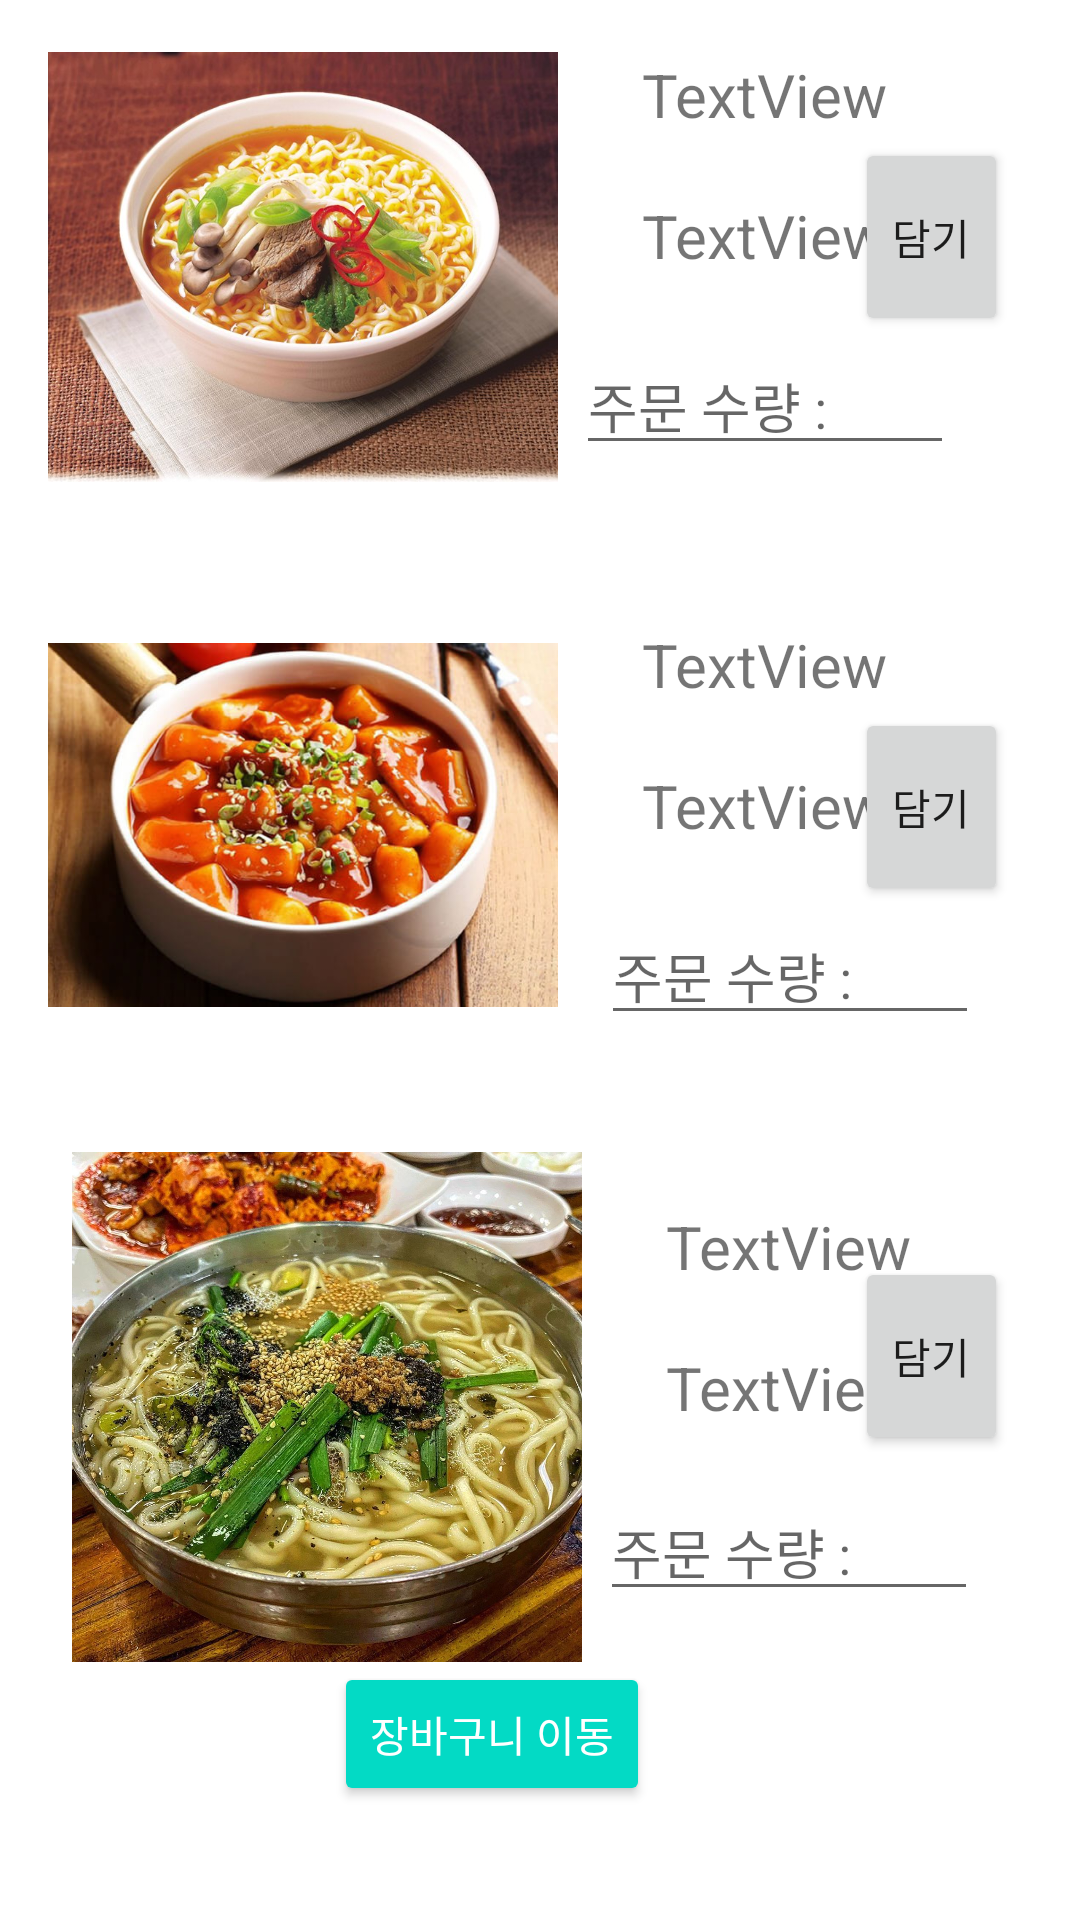

Here is an Android app screen rendered from its layout file. Give the layout XML and the strings, colors and styles it references.
<!-- AndroidManifest.xml: application theme Theme.SnackShop -->
<!-- res/layout/activity_main.xml -->
<?xml version="1.0" encoding="utf-8"?>
<androidx.constraintlayout.widget.ConstraintLayout xmlns:android="http://schemas.android.com/apk/res/android"
    xmlns:app="http://schemas.android.com/apk/res-auto"
    xmlns:tools="http://schemas.android.com/tools"
    android:layout_width="match_parent"
    android:layout_height="match_parent"
    tools:context=".MainActivity">

    <Button
        android:id="@+id/buttonCart3"
        android:layout_width="51dp"
        android:layout_height="66dp"
        android:layout_marginEnd="24dp"
        android:text="담기"
        app:layout_constraintBottom_toBottomOf="@+id/editText3"
        app:layout_constraintEnd_toEndOf="parent"
        app:layout_constraintTop_toTopOf="@+id/textViewMenu3"
        app:layout_constraintVertical_bias="0.246" />

    <Button
        android:id="@+id/buttonCart1"
        android:layout_width="51dp"
        android:layout_height="66dp"
        android:layout_marginEnd="24dp"
        android:text="담기"
        app:layout_constraintBottom_toBottomOf="@+id/editText1"
        app:layout_constraintEnd_toEndOf="parent"
        app:layout_constraintTop_toTopOf="@+id/textViewMenu1"
        app:layout_constraintVertical_bias="0.394" />

    <EditText
        android:id="@+id/editText3"
        android:layout_width="126dp"
        android:layout_height="43dp"
        android:layout_marginTop="18dp"
        android:ems="10"
        android:hint="주문 수량 :"
        android:inputType="textPersonName"
        android:text=""
        app:layout_constraintEnd_toEndOf="@+id/textViewPrice3"
        app:layout_constraintStart_toStartOf="@+id/textViewPrice3"
        app:layout_constraintTop_toBottomOf="@+id/textViewPrice3" />

    <EditText
        android:id="@+id/editText2"
        android:layout_width="126dp"
        android:layout_height="43dp"
        android:layout_marginTop="20dp"
        android:ems="10"
        android:hint="주문 수량 :"
        android:inputType="textPersonName"
        android:text=""
        app:layout_constraintEnd_toEndOf="@+id/textViewPrice2"
        app:layout_constraintHorizontal_bias="0.318"
        app:layout_constraintStart_toStartOf="@+id/textViewPrice2"
        app:layout_constraintTop_toBottomOf="@+id/textViewPrice2" />

    <ImageView
        android:id="@+id/imageViewRamen"
        android:layout_width="170dp"
        android:layout_height="170dp"
        android:layout_marginStart="16dp"
        android:layout_marginTop="4dp"
        app:layout_constraintStart_toStartOf="parent"
        app:layout_constraintTop_toTopOf="parent"
        app:srcCompat="@drawable/ramen" />

    <TextView
        android:id="@+id/textViewMenu3"
        android:layout_width="wrap_content"
        android:layout_height="wrap_content"
        android:layout_marginStart="28dp"
        android:layout_marginTop="18dp"
        android:text="TextView"
        android:textSize="20dp"
        app:layout_constraintStart_toEndOf="@+id/imageViewKal"
        app:layout_constraintTop_toTopOf="@+id/imageViewKal" />

    <TextView
        android:id="@+id/textViewPrice2"
        android:layout_width="wrap_content"
        android:layout_height="wrap_content"
        android:layout_marginTop="20dp"
        android:text="TextView"
        android:textSize="20dp"
        app:layout_constraintEnd_toEndOf="@+id/textViewMenu2"
        app:layout_constraintHorizontal_bias="0.0"
        app:layout_constraintStart_toStartOf="@+id/textViewMenu2"
        app:layout_constraintTop_toBottomOf="@+id/textViewMenu2" />

    <TextView
        android:id="@+id/textViewPrice3"
        android:layout_width="wrap_content"
        android:layout_height="wrap_content"
        android:layout_marginTop="20dp"
        android:text="TextView"
        android:textSize="20dp"
        app:layout_constraintEnd_toEndOf="@+id/textViewMenu3"
        app:layout_constraintHorizontal_bias="0.0"
        app:layout_constraintStart_toStartOf="@+id/textViewMenu3"
        app:layout_constraintTop_toBottomOf="@+id/textViewMenu3" />

    <ImageView
        android:id="@+id/imageViewKal"
        android:layout_width="170dp"
        android:layout_height="170dp"
        android:layout_marginStart="8dp"
        android:layout_marginTop="24dp"
        app:layout_constraintStart_toStartOf="@+id/imageViewTtuk"
        app:layout_constraintTop_toBottomOf="@+id/imageViewTtuk"
        app:srcCompat="@drawable/kal" />

    <TextView
        android:id="@+id/textViewPrice1"
        android:layout_width="wrap_content"
        android:layout_height="wrap_content"
        android:layout_marginTop="20dp"
        android:text="TextView"
        android:textSize="20dp"
        app:layout_constraintEnd_toEndOf="@+id/textViewMenu1"
        app:layout_constraintHorizontal_bias="0.0"
        app:layout_constraintStart_toStartOf="@+id/textViewMenu1"
        app:layout_constraintTop_toBottomOf="@+id/textViewMenu1" />

    <TextView
        android:id="@+id/textViewMenu1"
        android:layout_width="wrap_content"
        android:layout_height="wrap_content"
        android:layout_marginStart="28dp"
        android:layout_marginTop="18dp"
        android:text="TextView"
        android:textSize="20dp"
        app:layout_constraintStart_toEndOf="@+id/imageViewRamen"
        app:layout_constraintTop_toTopOf="parent" />

    <TextView
        android:id="@+id/textViewMenu2"
        android:layout_width="wrap_content"
        android:layout_height="wrap_content"
        android:layout_marginStart="28dp"
        android:layout_marginTop="18dp"
        android:text="TextView"
        android:textSize="20dp"
        app:layout_constraintStart_toEndOf="@+id/imageViewTtuk"
        app:layout_constraintTop_toTopOf="@+id/imageViewTtuk" />

    <ImageView
        android:id="@+id/imageViewTtuk"
        android:layout_width="170dp"
        android:layout_height="170dp"
        android:layout_marginStart="16dp"
        android:layout_marginTop="16dp"
        app:layout_constraintStart_toStartOf="parent"
        app:layout_constraintTop_toBottomOf="@+id/imageViewRamen"
        app:srcCompat="@drawable/ttuk" />

    <Button
        android:id="@+id/buttonGoCart"
        style="@style/Widget.AppCompat.Button.Colored"
        android:layout_width="wrap_content"
        android:layout_height="wrap_content"
        android:text="장바구니 이동"
        app:layout_constraintEnd_toEndOf="parent"
        app:layout_constraintHorizontal_bias="0.437"
        app:layout_constraintStart_toStartOf="parent"
        app:layout_constraintTop_toBottomOf="@+id/imageViewKal" />

    <EditText
        android:id="@+id/editText1"
        android:layout_width="126dp"
        android:layout_height="43dp"
        android:layout_marginTop="20dp"
        android:ems="10"
        android:hint="주문 수량 :"
        android:inputType="textPersonName"
        android:text=""
        app:layout_constraintEnd_toEndOf="@+id/textViewPrice1"
        app:layout_constraintStart_toStartOf="@+id/textViewPrice1"
        app:layout_constraintTop_toBottomOf="@+id/textViewPrice1" />

    <Button
        android:id="@+id/buttonCart2"
        android:layout_width="51dp"
        android:layout_height="66dp"
        android:layout_marginEnd="24dp"
        android:text="담기"
        app:layout_constraintBottom_toBottomOf="@+id/editText2"
        app:layout_constraintEnd_toEndOf="parent"
        app:layout_constraintTop_toTopOf="@+id/textViewMenu2"
        app:layout_constraintVertical_bias="0.394" />

</androidx.constraintlayout.widget.ConstraintLayout>
<!-- resources referenced by this layout -->
<resources>
  <!-- drawable kal: jpg bitmap (drawable, 300079 bytes) -->
  <!-- drawable ramen: jpg bitmap (drawable, 111368 bytes) -->
  <!-- drawable ttuk: jpg bitmap (drawable, 59539 bytes) -->
  <style name="Theme.SnackShop" parent="Theme.MaterialComponents.DayNight.DarkActionBar">
          
          <item name="colorPrimary">@color/purple_500</item>
          <item name="colorPrimaryVariant">@color/purple_700</item>
          <item name="colorOnPrimary">@color/white</item>
          
          <item name="colorSecondary">@color/teal_200</item>
          <item name="colorSecondaryVariant">@color/teal_700</item>
          <item name="colorOnSecondary">@color/black</item>
          
          <item name="android:statusBarColor" tools:targetApi="l">?attr/colorPrimaryVariant</item>
          
      </style>
  <!-- not gathered from this repository: default colours our renderer supplied (Android Studio template values) -->
  <color name="purple_500">#FF6200EE</color>
  <color name="purple_700">#FF3700B3</color>
  <color name="teal_200">#FF03DAC5</color>
  <color name="teal_700">#FF018786</color>
  <color name="black">#FF000000</color>
  <color name="white">#FFFFFFFF</color>
</resources>
